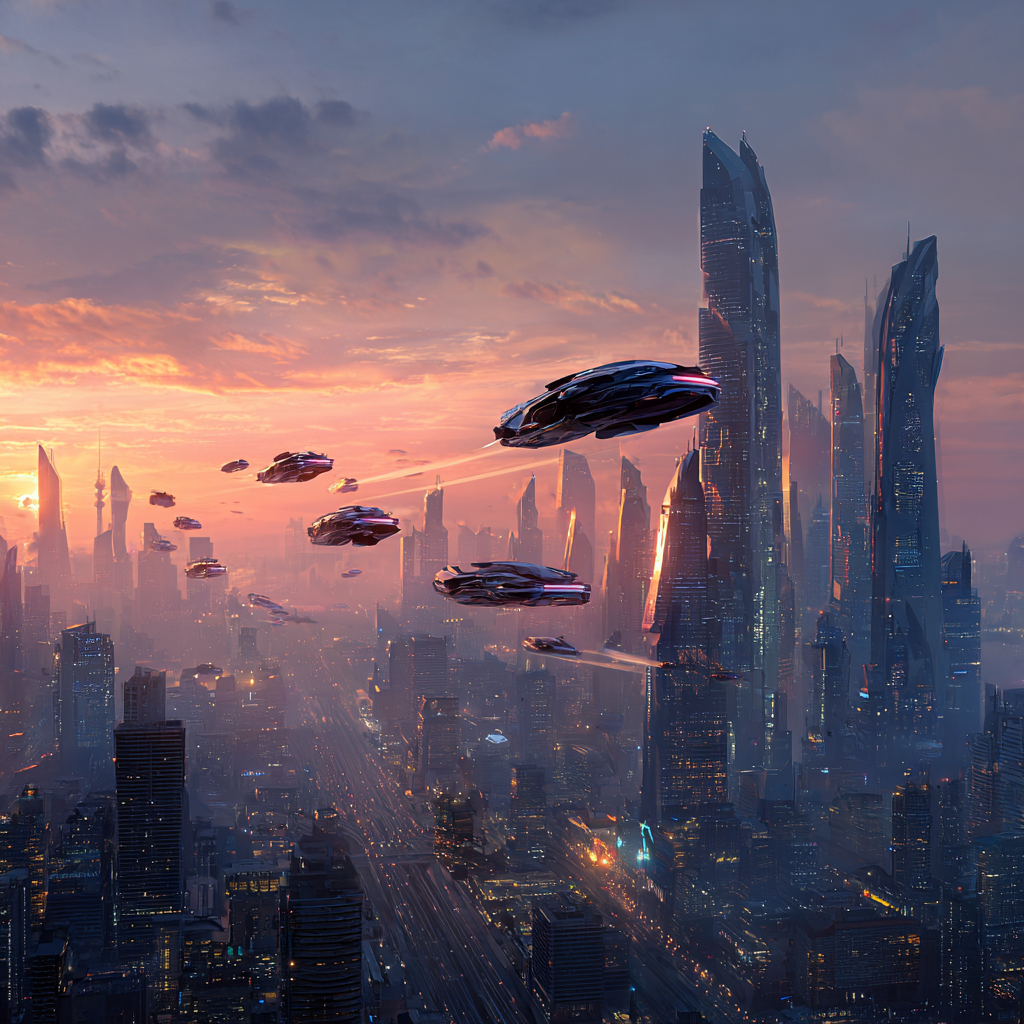
Generation parameters embedded in this image by Midjourney (PNG 'Description' text chunk):
A futuristic city skyline with flying cars at sunset --v 7 Job ID: d6d74357-9693-42da-9757-1e0851641293